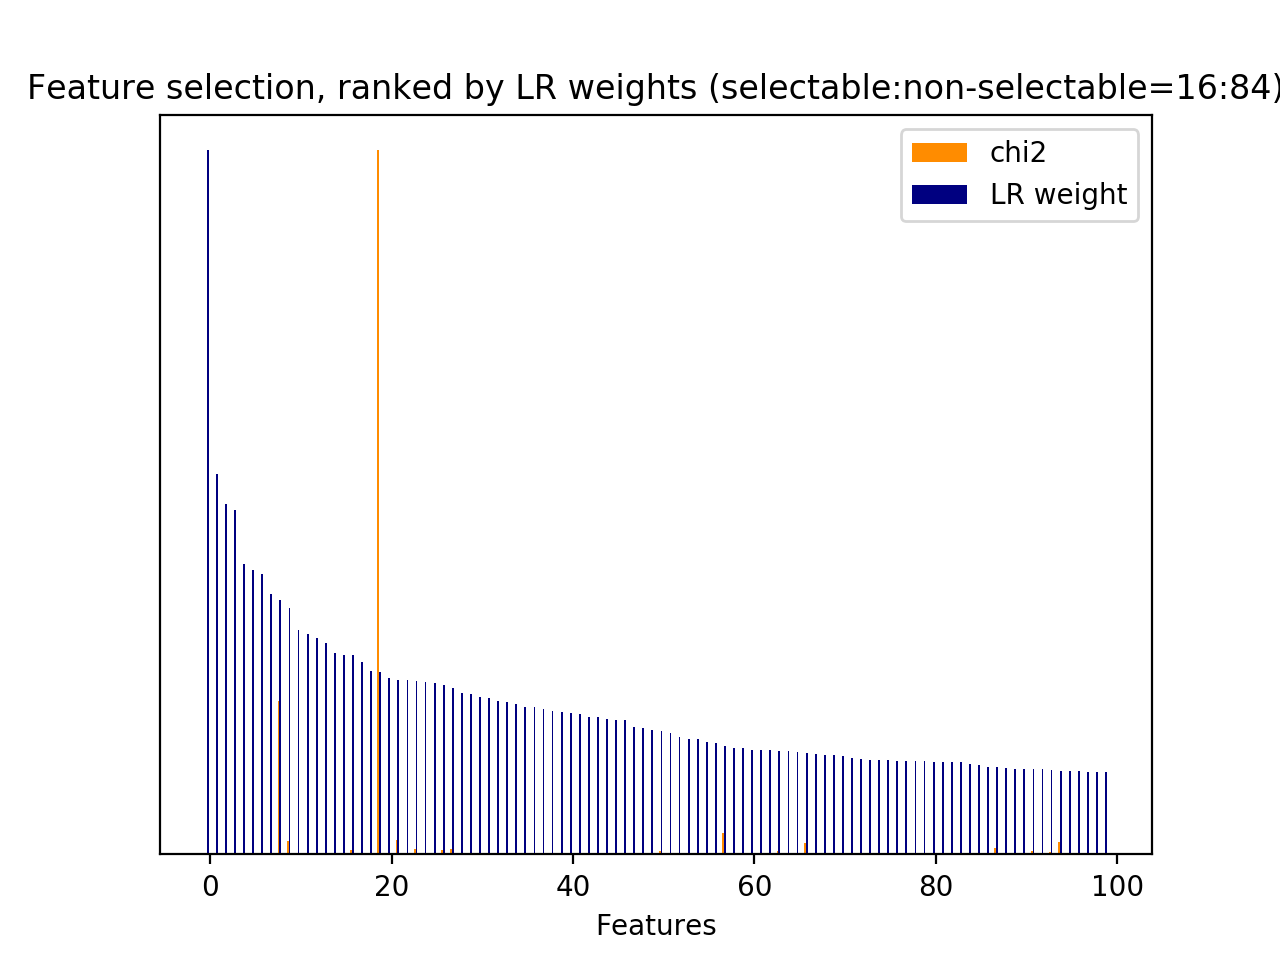

Source data for this figure (header and first rows):
id, name, prefix, chi2, chi2_rank, clf_weight, clf_weight_rank
0, 1, b'1-utterance_length.current_user_uttera…, 255.3, 58, 0.0934, 140
1, 2.1, b'2.1-user_action_words.current_user_utt…, 518.2, 17, 0.0976, 135
2, 2.1, b'2.1-user_action_words.current_user_utt…, 47.92, 271, 0.1471, 63
3, 2.1, b'2.1-user_action_words.current_user_utt…, 35.58, 396, 0.0196, 593
11, 2.1, b'2.1-user_action_words.current_user_utt…, 32.09, 479, 0.0343, 430
14, 2.1, b'2.1-user_action_words.current_user_utt…, 432.7, 32, 0.0103, 784
16, 2.1, b'2.1-user_action_words.current_user_utt…, 432.1, 33, 0.0024, 1093
17, 2.1, b'2.1-user_action_words.current_user_utt…, 52.35, 244, 0.0057, 910
18, 2.1, b'2.1-user_action_words.current_user_utt…, 63.52, 189, 0.0103, 781
24, 2.2, b'2.2-#user_action_words.current_user_ut…, 543.3, 14, 0.0289, 484
26, 3, b'3-time_feature__end_of_session', 220.2, 65, 0.0841, 171
28, 3, b'3-time_feature__time_ratio', 170.5, 76, 0.1071, 119
29, 3, b'3-time_feature__turns_from_start', 2854, 1, 0.0871, 158
30, 3, b'3-time_feature__turns_to_end', 10060, 0, 0.2597, 19
31, 1, b'1-utterance_length.next_system_utteran…, 301.6, 55, 0.0288, 487
32, 1, b'1-utterance_length.next_user_utterance…, 665.9, 9, 0.0358, 415
34, 2.1, b'2.1-user_action_words.next_user_uttera…, 421.5, 37, 0.0013, 1162
35, 2.1, b'2.1-user_action_words.next_user_uttera…, 91.91, 118, 0.0041, 990
36, 2.1, b'2.1-user_action_words.next_user_uttera…, 97.98, 111, 0.0086, 826
38, 2.1, b'2.1-user_action_words.next_user_uttera…, 48.08, 270, 0.0248, 530
41, 2.1, b'2.1-user_action_words.next_user_uttera…, 50.49, 250, 0.0078, 851
45, 2.1, b'2.1-user_action_words.next_user_uttera…, 147.3, 79, 0.0050, 942
46, 2.1, b'2.1-user_action_words.next_user_uttera…, 62.84, 193, 0.0799, 196
47, 2.1, b'2.1-user_action_words.next_user_uttera…, 449.8, 24, 0.0127, 720
49, 2.1, b'2.1-user_action_words.next_user_uttera…, 443.1, 26, 0.0158, 655
50, 2.1, b'2.1-user_action_words.next_user_uttera…, 46.63, 285, 0.0152, 668
51, 2.1, b'2.1-user_action_words.next_user_uttera…, 42.64, 323, 0.0200, 588
52, 2.1, b'2.1-user_action_words.next_user_uttera…, 36.21, 385, 0.0013, 1158
56, 2.2, b'2.2-#user_action_words.next_user_utter…, 358.3, 44, 0.0759, 208
81, 5, b'5-phrase_feature__noun_phrases__curren…, 517.2, 18, 0.0863, 163
86, 5, b'5-phrase_feature__noun_phrases__curren…, 36.86, 379, 0.0040, 996
87, 5, b'5-phrase_feature__noun_phrases__curren…, 36.86, 378, 0.0052, 933
117, 5, b'5-phrase_feature__noun_phrases__curren…, 35.98, 390, 0.0890, 155
121, 5, b'5-phrase_feature__noun_phrases__curren…, 35.74, 394, 0.0117, 746
180, 5, b'5-phrase_feature__noun_phrases__curren…, 55.06, 224, 0.0047, 957
181, 5, b'5-phrase_feature__noun_phrases__curren…, 34.63, 410, 0.0923, 142
189, 5, b'5-phrase_feature__noun_phrases__curren…, 47.15, 281, 0.0263, 512
197, 5, b'5-phrase_feature__noun_phrases__curren…, 78.45, 147, 0.0695, 226
201, 5, b'5-phrase_feature__noun_phrases__curren…, 75.94, 155, 0.2461, 23
202, 5, b'5-phrase_feature__noun_phrases__curren…, 38.19, 357, 0.0486, 321
290, 5, b'5-phrase_feature__noun_phrases__curren…, 61.58, 200, 0.0016, 1144
329, 5, b'5-phrase_feature__noun_phrases__curren…, 56.94, 214, 0.0102, 785
383, 5, b'5-phrase_feature__noun_phrases__curren…, 56.94, 215, 0.0047, 956
387, 5, b'5-phrase_feature__noun_phrases__curren…, 54.73, 227, 0.0320, 455
394, 5, b'5-phrase_feature__noun_phrases__curren…, 49.45, 260, 0.0604, 262
434, 5, b'5-phrase_feature__noun_phrases__curren…, 55.06, 225, 0.0036, 1021
457, 5, b'5-phrase_feature__noun_phrases__curren…, 76.02, 154, 0.0377, 395
458, 5, b'5-phrase_feature__noun_phrases__curren…, 39.37, 349, 0.0030, 1060
471, 5, b'5-phrase_feature__noun_phrases__curren…, 69.64, 166, 0.0128, 717
475, 5, b'5-phrase_feature__noun_phrases__curren…, 70.55, 163, 0.0162, 649
535, 5, b'5-phrase_feature__noun_phrases__curren…, 80.96, 141, 0.2368, 27
630, 5, b'5-phrase_feature__noun_phrases__curren…, 432.7, 31, 0.0072, 875
676, 5, b'5-phrase_feature__noun_phrases__curren…, 432.1, 34, 0.0042, 986
679, 5, b'5-phrase_feature__noun_phrases__curren…, 430.3, 35, 0.0133, 710
689, 5, b'5-phrase_feature__noun_phrases__curren…, 52.35, 243, 0.0040, 998
691, 5, b'5-phrase_feature__noun_phrases__curren…, 52.74, 239, 0.0158, 656
695, 5, b'5-phrase_feature__noun_phrases__curren…, 107.5, 98, 0.0656, 237
701, 5, b'5-phrase_feature__noun_phrases__curren…, 65.7, 176, 0.0078, 853
757, 5, b'5-phrase_feature__noun_phrases__curren…, 235.2, 62, 0.0122, 737
855, 5, b'5-phrase_feature__noun_phrases__curren…, 36.21, 388, 0.0108, 766
... 1,364 more rows
